The GitHub repository akbartangir/DL-workspace contains a labelled image folder "dataset" with 3 categories: paper, rock, scissors. Examples follow, each with its label.

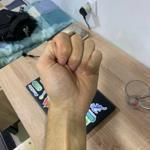
Label: rock

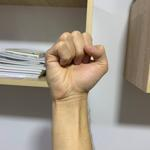
Label: rock

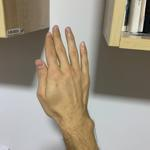
Label: paper

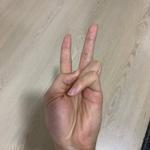
Label: scissors

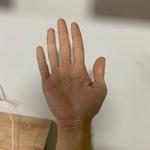
Label: paper

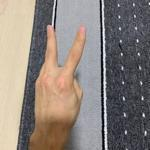
Label: scissors
